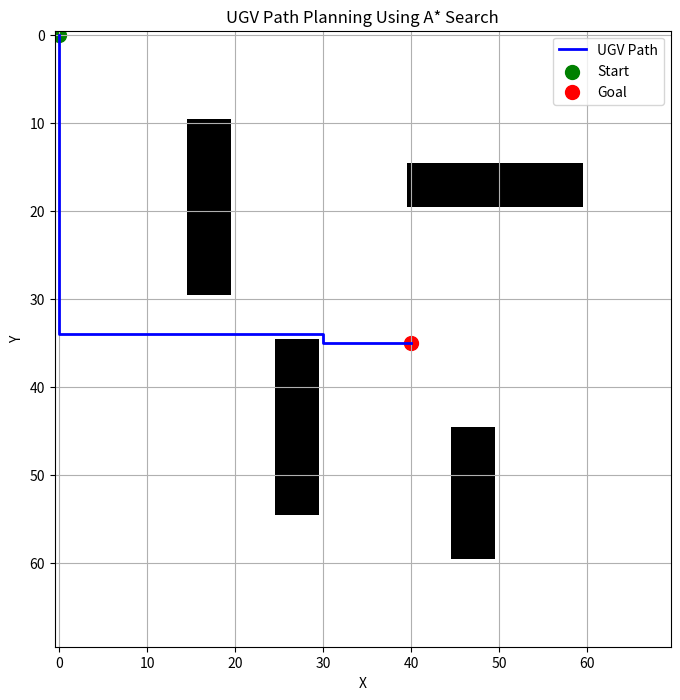

Write the Python code that produced this figure.
import matplotlib.pyplot as plt

size = 70

grid = []

for i in range(size):
    row = []
    for j in range(size):
        row.append(0)
    grid.append(row)


for i in range(10, 30):
    for j in range(15, 20):
        grid[i][j] = 1

for i in range(35, 55):
    for j in range(25, 30):
        grid[i][j] = 1

for i in range(15, 20):
    for j in range(40, 60):
        grid[i][j] = 1

for i in range(45, 60):
    for j in range(45, 50):
        grid[i][j] = 1

start = (0, 0)
goal = (35, 40)


def heuristic(a, b):

    distance = abs(a[0] - b[0]) + abs(a[1] - b[1])

    return distance


# A* algorithm

def a_star(grid, start, goal):

    open_list = []

    open_list.append(start)

    came_from = {}

    g_score = {}
    g_score[start] = 0

    f_score = {}
    f_score[start] = heuristic(start, goal)

    visited = []


    while len(open_list) > 0:

        current = open_list[0]

        for cell in open_list:

            if f_score[cell] < f_score[current]:

                current = cell

        if current == goal:

            path = []

            path.append(current)

            while current in came_from:

                current = came_from[current]

                path.append(current)


            path.reverse()

            return path, len(visited)

        open_list.remove(current)

        visited.append(current)

        moves = [
            (-1, 0),
            (1, 0),
            (0, -1),
            (0, 1)
        ]


        for move in moves:

            new_row = current[0] + move[0]

            new_col = current[1] + move[1]

            if new_row >= 0 and new_row < size:

                if new_col >= 0 and new_col < size:

                    if grid[new_row][new_col] == 0:

                        neighbor = (new_row, new_col)

                        new_g_score = g_score[current] + 1


                        if neighbor not in g_score:

                            came_from[neighbor] = current

                            g_score[neighbor] = new_g_score

                            f_score[neighbor] = (
                                new_g_score +
                                heuristic(neighbor, goal)
                            )

                            open_list.append(neighbor)
                    
                        else:

                            if new_g_score < g_score[neighbor]:

                                came_from[neighbor] = current

                                g_score[neighbor] = new_g_score

                                f_score[neighbor] = (
                                    new_g_score +
                                    heuristic(neighbor, goal)
                                )

    return None, len(visited)


path, explored_count = a_star(grid, start, goal)

if path is None:

    print("No path found.")

else:

    print("Path found!")

    print("Path length:", len(path) - 1)

    print("Cells explored:", explored_count)

plt.figure(figsize=(8, 8))

plt.imshow(
    grid,
    cmap="Greys",
    origin="upper"
)

if path is not None:

    path_rows = []

    path_columns = []


    for cell in path:

        path_rows.append(cell[0])

        path_columns.append(cell[1])


    plt.plot(
        path_columns,
        path_rows,
        "b-",
        linewidth=2,
        label="UGV Path"
    )

plt.scatter(
    start[1],
    start[0],
    color="green",
    s=100,
    label="Start"
)



plt.scatter(
    goal[1],
    goal[0],
    color="red",
    s=100,
    label="Goal"
)

plt.title("UGV Path Planning Using A* Search")

plt.xlabel("X")

plt.ylabel("Y")

plt.legend()

plt.grid()

plt.show()
